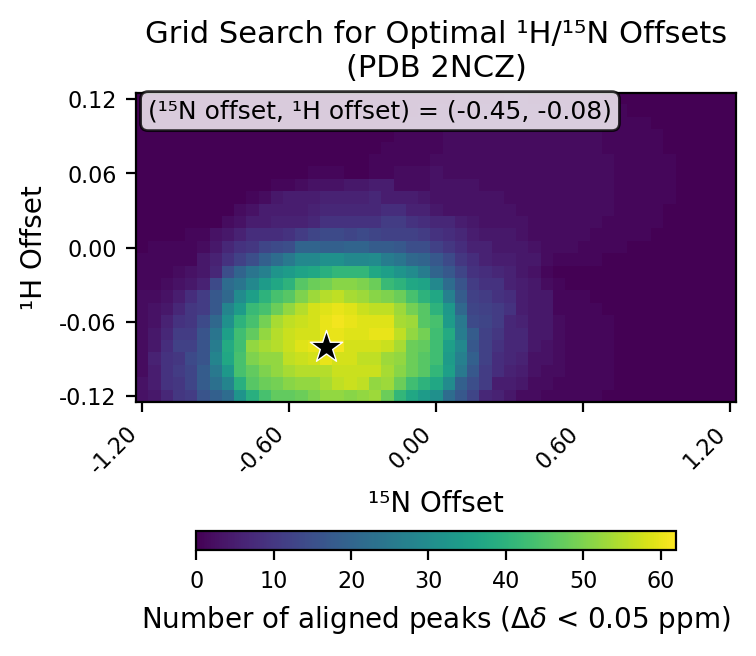

The file beside this chart, header and first rows:
# h_min, -0.12
# h_max, 0.12
# h_step, 0.01
# n_min, -1.2
# n_max, 1.2
# n_step, 0.05
# cutoff, 0.05
h_values, -0.12, -0.11, -0.1, -0.09, -0.08, -0.07, -0.06, -0.05, -0.04, -0.03, -0.02, -0.01, 0.0, 0.01, 0.02, 0.03, 0.04, 0.05, 0.06, 0.07, 0.08, 0.09, 0.1
n_values, -1.2, -1.15, -1.1, -1.05, -1.0, -0.95, -0.9, -0.85, -0.8, -0.75, -0.7, -0.65, -0.6, -0.55, -0.5, -0.45, -0.4, -0.35, -0.3, -0.25, -0.2, -0.15, -0.1
-0.12, 3, 4, 7, 10, 11, 16, 19, 22, 32, 39, 44, 47, 47, 48, 50, 52, 52, 51, 52, 53, 48, 41, 37
-0.11, 3, 5, 9, 10, 13, 18, 23, 28, 39, 46, 48, 49, 51, 52, 52, 54, 56, 57, 56, 52, 53, 48, 43
-0.1, 2, 5, 9, 11, 13, 18, 25, 33, 44, 47, 50, 52, 54, 55, 55, 55, 57, 57, 57, 57, 54, 51, 48
-0.09, 2, 6, 9, 10, 14, 16, 28, 37, 44, 50, 52, 52, 56, 57, 58, 60, 58, 58, 56, 56, 53, 52, 48
-0.08, 2, 4, 8, 12, 12, 16, 26, 38, 43, 52, 54, 55, 57, 59, 60, 62, 61, 58, 58, 58, 57, 54, 48
-0.07, 2, 4, 7, 11, 11, 16, 24, 35, 43, 47, 52, 55, 57, 58, 58, 60, 60, 59, 59, 60, 60, 56, 52
-0.06, 2, 3, 6, 9, 10, 14, 21, 31, 40, 44, 49, 54, 56, 57, 58, 60, 61, 60, 59, 59, 59, 54, 53
-0.05, 2, 3, 4, 7, 10, 11, 17, 28, 34, 42, 44, 48, 52, 55, 58, 59, 60, 59, 57, 56, 56, 53, 49
-0.04, 2, 2, 3, 5, 8, 11, 17, 21, 30, 35, 40, 44, 46, 50, 53, 55, 56, 54, 53, 51, 50, 48, 44
-0.03, 1, 1, 2, 3, 4, 6, 14, 22, 24, 29, 34, 37, 40, 46, 48, 49, 51, 51, 50, 48, 42, 40, 37
-0.02, 1, 1, 1, 2, 3, 4, 7, 15, 20, 24, 27, 32, 34, 36, 37, 39, 41, 41, 41, 37, 35, 32, 30
-0.01, 1, 1, 1, 1, 1, 4, 6, 9, 12, 15, 19, 22, 25, 29, 29, 31, 31, 29, 29, 30, 26, 24, 21
0.0, 0, 1, 1, 1, 1, 2, 4, 7, 9, 10, 13, 14, 15, 20, 20, 19, 19, 20, 20, 18, 18, 17, 15
0.01, 0, 0, 0, 0, 1, 1, 3, 4, 6, 8, 8, 8, 9, 11, 13, 14, 14, 13, 14, 13, 12, 12, 12
0.02, 0, 0, 0, 0, 0, 0, 0, 2, 3, 5, 5, 6, 6, 6, 7, 9, 9, 9, 9, 9, 11, 11, 9
0.03, 0, 0, 0, 0, 0, 0, 0, 0, 2, 3, 5, 5, 5, 5, 6, 7, 7, 7, 7, 7, 8, 8, 6
0.04, 0, 0, 0, 0, 0, 0, 0, 0, 0, 1, 2, 4, 5, 5, 5, 6, 6, 6, 6, 7, 5, 5, 5
0.05, 0, 0, 0, 0, 0, 0, 0, 0, 0, 0, 0, 1, 1, 2, 3, 3, 3, 4, 4, 5, 5, 2, 2
0.06, 0, 0, 0, 0, 0, 0, 0, 0, 0, 0, 0, 0, 0, 0, 1, 1, 1, 0, 0, 1, 1, 2, 2
0.07, 0, 0, 0, 0, 0, 0, 0, 0, 0, 0, 0, 0, 0, 0, 0, 0, 0, 0, 0, 1, 1, 1, 1
0.08, 0, 0, 0, 0, 0, 0, 0, 0, 0, 0, 0, 0, 0, 0, 0, 0, 0, 0, 0, 0, 1, 1, 1
0.09, 0, 0, 0, 0, 0, 0, 0, 0, 0, 0, 0, 0, 0, 0, 0, 0, 0, 0, 0, 0, 0, 1, 1
0.1, 0, 0, 0, 0, 0, 0, 0, 0, 0, 0, 0, 0, 0, 0, 0, 0, 0, 0, 0, 0, 0, 0, 1
0.11, 0, 0, 0, 0, 0, 0, 0, 0, 0, 0, 0, 0, 0, 0, 0, 0, 0, 0, 0, 0, 0, 0, 0
0.12, 0, 0, 0, 0, 0, 0, 0, 0, 0, 0, 0, 0, 0, 0, 0, 0, 0, 0, 0, 0, 0, 0, 0
best_n_offset, -0.45
best_h_offset, -0.08
best_count, 62
